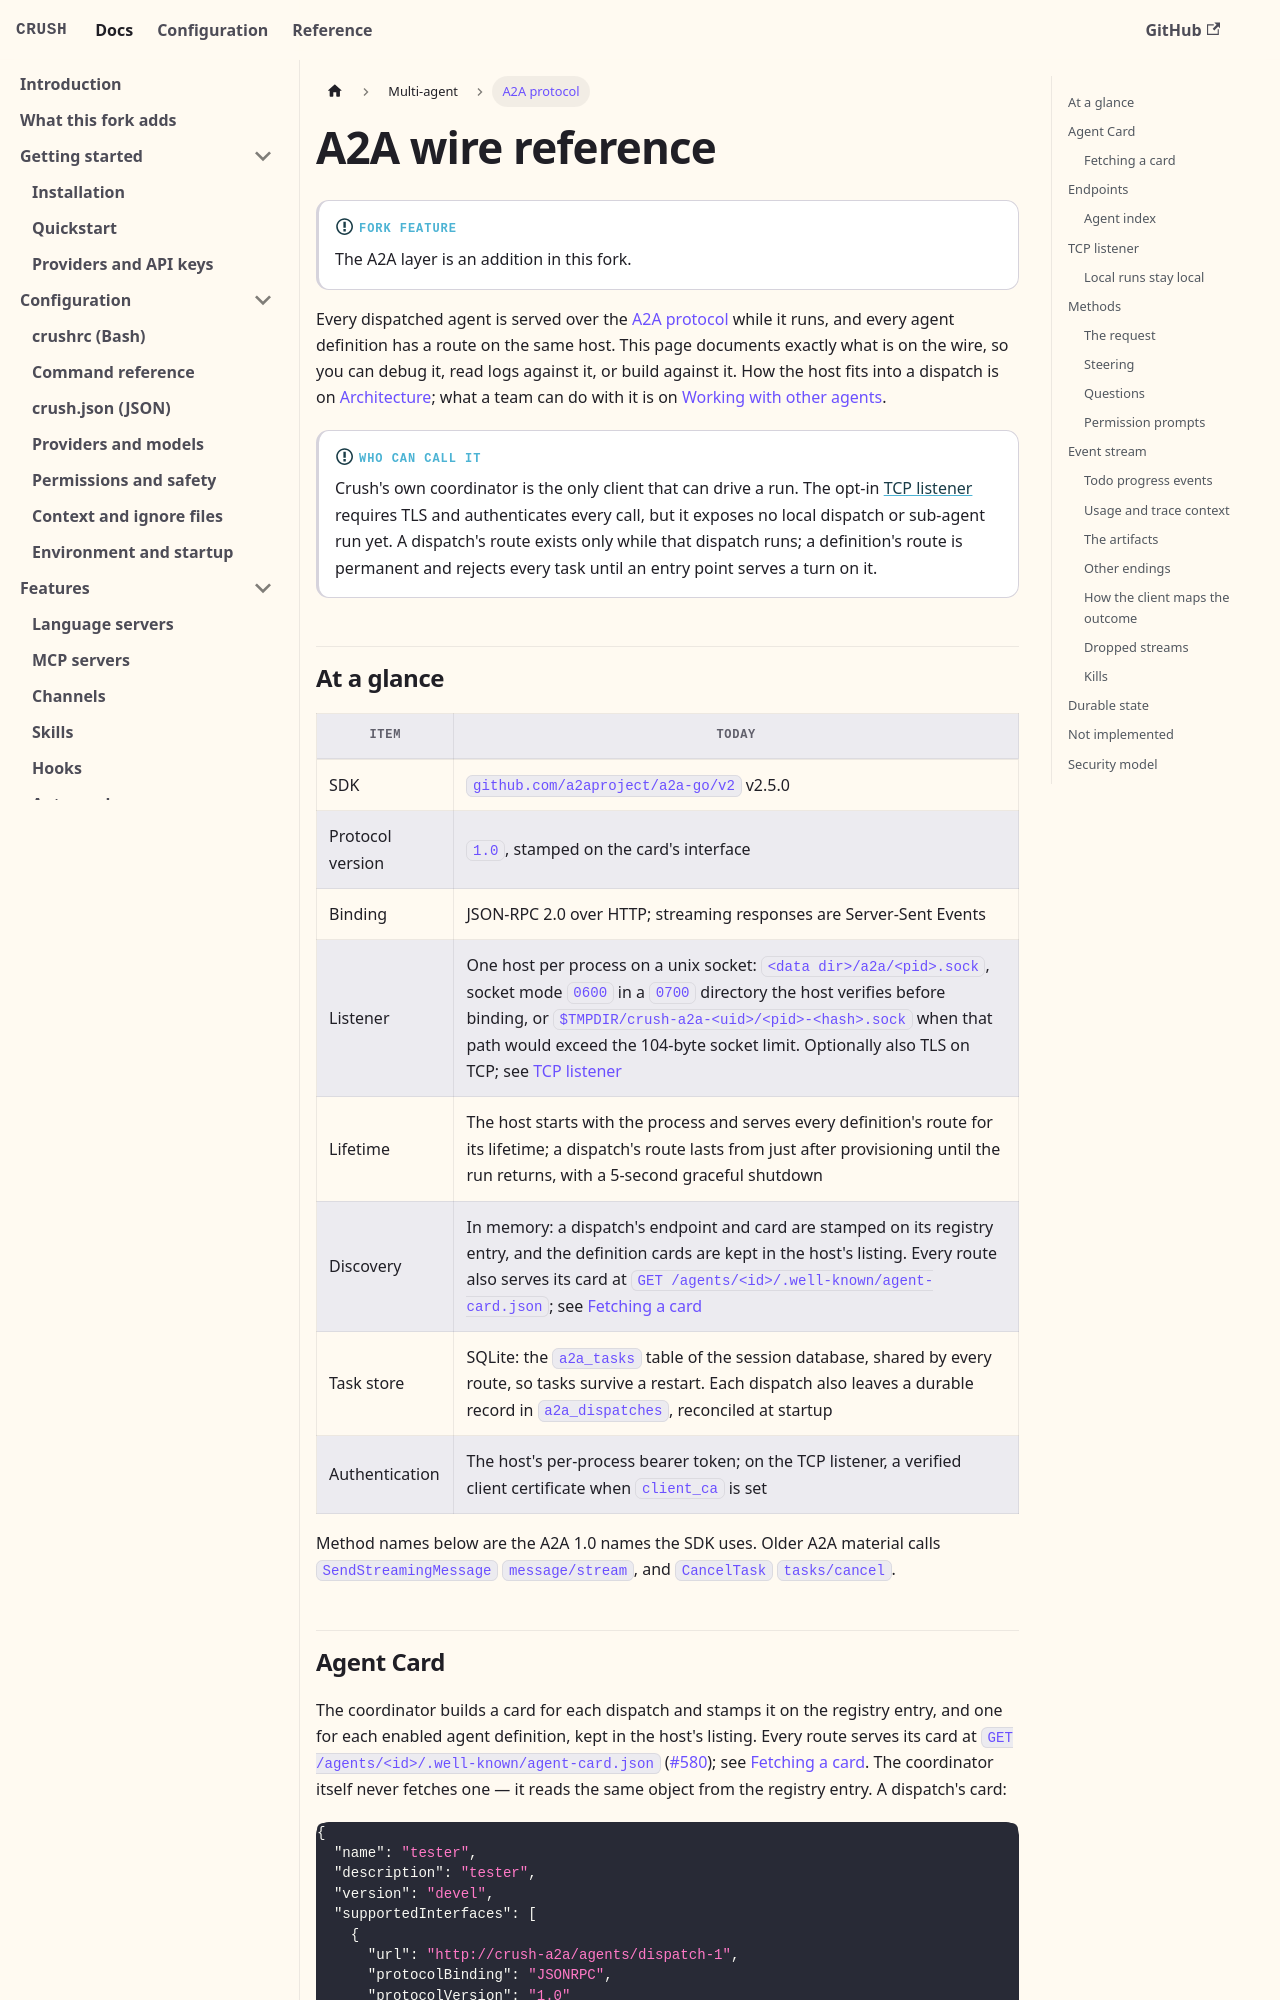

repository: BrunoKrugel/crush · page: agents/a2a-protocol.html · generator: docusaurus

---
id: a2a-protocol
title: A2A wire reference
sidebar_label: A2A protocol
description: What the per-process A2A host exposes — the Agent Card, endpoints, the JSON-RPC methods Crush calls, the event stream and its todo metadata, the SQLite task store, the security model, the TCP listener and external agents.
---

# A2A wire reference

:::info[Fork feature]
The A2A layer is an addition in this fork.
:::

Every dispatched agent is served over the
[A2A protocol](https://a2a-protocol.org) while it runs, and every agent
definition has a route on the same host. This page documents exactly what is
on the wire, so you can debug it, read logs against it, or build against it.
How the host fits into a dispatch is on [Architecture](./architecture.md);
what a team can do with it is on [Working with other agents](./team.md).

:::info[Who can call it]
Crush's own coordinator is the only client that can drive a run. The
opt-in [TCP listener](#tcp-listener) requires TLS and authenticates every
call, but it exposes no local dispatch or sub-agent run yet. A dispatch's
route exists only while that dispatch runs; a definition's route is permanent
and rejects every task until an entry point serves a turn on it.
:::

## At a glance

| Item | Today |
| --- | --- |
| SDK | [`github.com/a2aproject/a2a-go/v2`](https://github.com/a2aproject/a2a-go) v2.5.0 |
| Protocol version | `1.0`, stamped on the card's interface |
| Binding | JSON-RPC 2.0 over HTTP; streaming responses are Server-Sent Events |
| Listener | One host per process on a unix socket: `<data dir>/a2a/<pid>.sock`, socket mode `0600` in a `0700` directory the host verifies before binding, or `$TMPDIR/crush-a2a-<uid>/<pid>-<hash>.sock` when that path would exceed the 104-byte socket limit. Optionally also TLS on TCP; see [TCP listener](#tcp-listener) |
| Lifetime | The host starts with the process and serves every definition's route for its lifetime; a dispatch's route lasts from just after provisioning until the run returns, with a 5-second graceful shutdown |
| Discovery | In memory: a dispatch's endpoint and card are stamped on its registry entry, and the definition cards are kept in the host's listing. Every route also serves its card at `GET /agents/<id>/.well-known/agent-card.json`; see [Fetching a card](#fetching-a-card) |
| Task store | SQLite: the `a2a_tasks` table of the session database, shared by every route, so tasks survive a restart. Each dispatch also leaves a durable record in `a2a_dispatches`, reconciled at startup |
| Authentication | The host's per-process bearer token; on the TCP listener, a verified client certificate when `client_ca` is set |

Method names below are the A2A 1.0 names the SDK uses. Older A2A material
calls `SendStreamingMessage` `message/stream`, and `CancelTask`
`tasks/cancel`.
